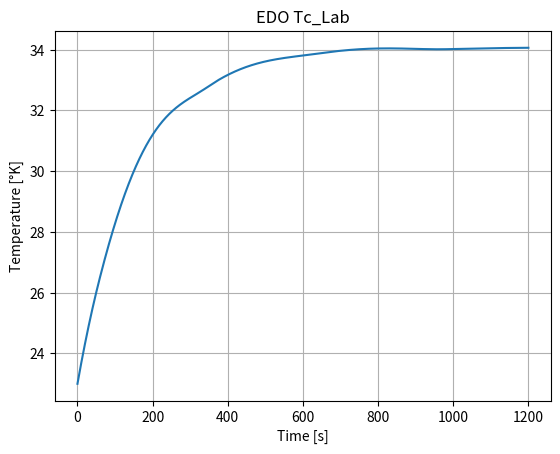

Here is the Python script that generated this plot:
from scipy.integrate import solve_ivp
import matplotlib.pyplot as plt 
import numpy as np

# EDO Tclab

def TC_LAB (t,x,Qi,Ta):
    
    alfa=0.014
    cp=500
    m=0.004
    KS=5.6e-8
    A=1.2e-3
    U=5
    E=0.9
    
    x1=x[0]

    #EDO
    dx1dt= (alfa*Qi+U*A*(Ta-x1)+E*KS*A*((Ta**4)-(x1**4)))/(m*cp)
    
    return dx1dt

Ta=296
x0= [Ta]
Qi=10

t_span=[0,1200]
pts= int(t_span[-1]/0.1) #define tiempo de muestreo 0.1 hasta la posicion 30
time_eval= np.linspace(0,1200,pts) #genera lista con todos los numeros igual/ espaciados (300 pts)
metodo='RK45'

sol= solve_ivp(TC_LAB, t_span, x0, method=metodo,args=(Qi,Ta),t_eval=time_eval) #se guarda la solucion pero hay varios datos   

y= sol.y #contiene varios tipos de datos, accede a la solucion de la EC 
t=sol.t
#graficas
y=y-273
plt.plot (t, y[:][0]) 
plt.xlabel('Time [s]')
plt.ylabel('Temperature [°K]')
plt.title("EDO Tclab",fontsize = 14)
plt.title("EDO Tc_Lab") 
plt.grid()
plt.show()
    